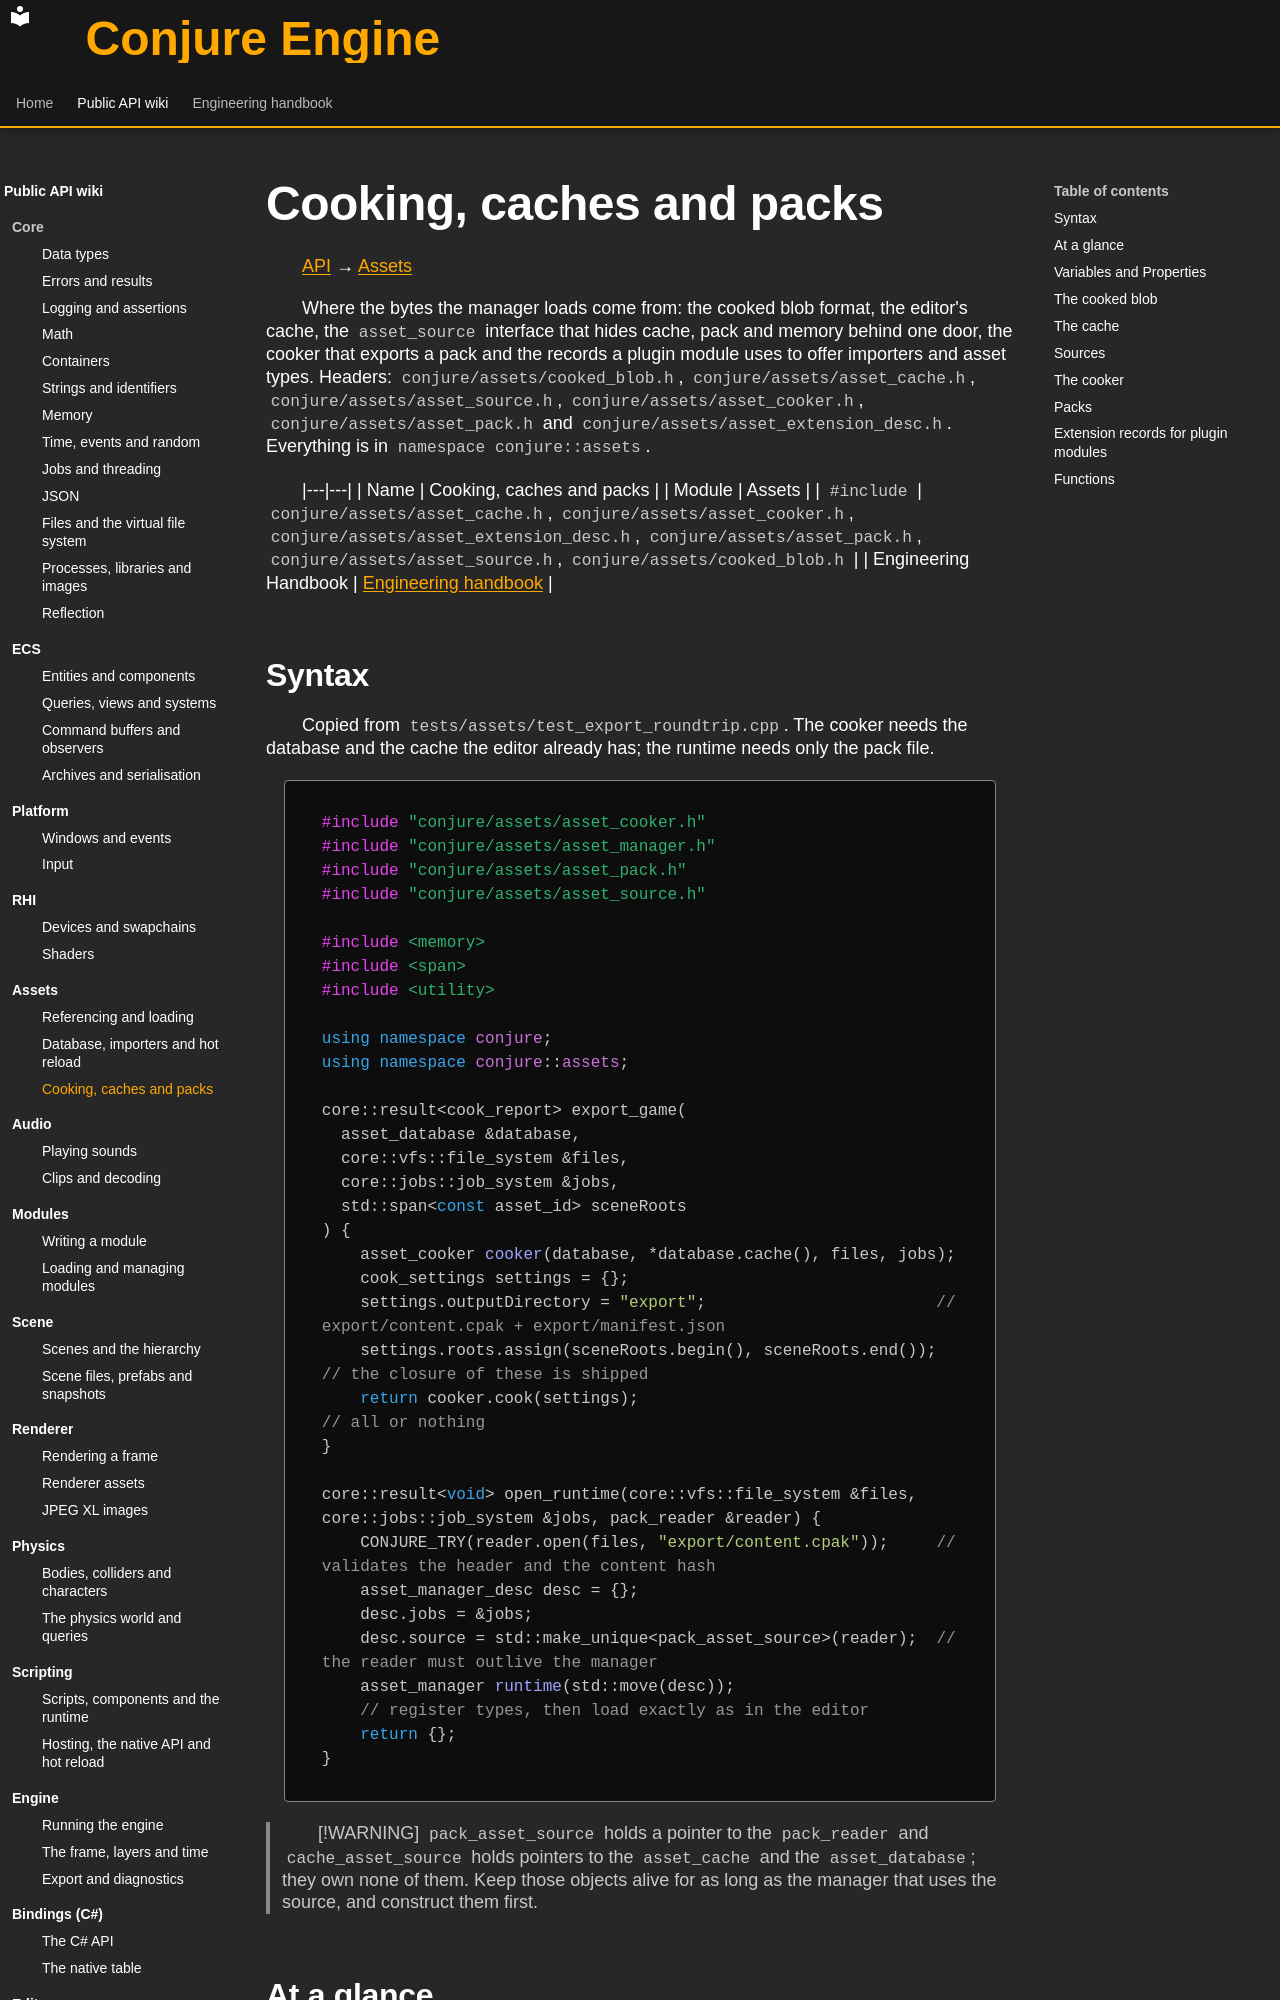

repository: Dozer90/Conjure-Engine · page: api/assets/cooking-and-packs.html · generator: mkdocs

# Cooking, caches and packs
<!-- doc-template:wiki -->
[API](../index.md) → [Assets](index.md)

<!-- doc-content:purpose:start -->
Where the bytes the manager loads come from: the cooked blob format, the editor's cache, the `asset_source`
interface that hides cache, pack and memory behind one door, the cooker that exports a pack and the records a
plugin module uses to offer importers and asset types. Headers: `conjure/assets/cooked_blob.h`,
`conjure/assets/asset_cache.h`, `conjure/assets/asset_source.h`, `conjure/assets/asset_cooker.h`,
`conjure/assets/asset_pack.h` and `conjure/assets/asset_extension_desc.h`. Everything is in
`namespace conjure::assets`.
<!-- doc-content:purpose:end -->

|---|---|
| Name | Cooking, caches and packs |
| Module | Assets |
| `#include` | `conjure/assets/asset_cache.h`, `conjure/assets/asset_cooker.h`, `conjure/assets/asset_extension_desc.h`, `conjure/assets/asset_pack.h`, `conjure/assets/asset_source.h`, `conjure/assets/cooked_blob.h` |
| Engineering Handbook | [Engineering handbook](../../handbook/engine/assets.md) |

## Syntax

<!-- doc-content:syntax:start -->
<a id="quick-example-cook-then-load-the-pack"></a>

Copied from `tests/assets/test_export_roundtrip.cpp`. The cooker needs the database and the cache the editor
already has; the runtime needs only the pack file.

```cpp
#include "conjure/assets/asset_cooker.h"
#include "conjure/assets/asset_manager.h"
#include "conjure/assets/asset_pack.h"
#include "conjure/assets/asset_source.h"

#include <memory>
#include <span>
#include <utility>

using namespace conjure;
using namespace conjure::assets;

core::result<cook_report> export_game(
  asset_database &database,
  core::vfs::file_system &files,
  core::jobs::job_system &jobs,
  std::span<const asset_id> sceneRoots
) {
    asset_cooker cooker(database, *database.cache(), files, jobs);
    cook_settings settings = {};
    settings.outputDirectory = "export";                        // export/content.cpak + export/manifest.json
    settings.roots.assign(sceneRoots.begin(), sceneRoots.end()); // the closure of these is shipped
    return cooker.cook(settings);                                // all or nothing
}

core::result<void> open_runtime(core::vfs::file_system &files, core::jobs::job_system &jobs, pack_reader &reader) {
    CONJURE_TRY(reader.open(files, "export/content.cpak"));     // validates the header and the content hash
    asset_manager_desc desc = {};
    desc.jobs = &jobs;
    desc.source = std::make_unique<pack_asset_source>(reader);  // the reader must outlive the manager
    asset_manager runtime(std::move(desc));
    // register types, then load exactly as in the editor
    return {};
}
```

> [!WARNING]
> `pack_asset_source` holds a pointer to the `pack_reader` and `cache_asset_source` holds pointers to the
> `asset_cache` and the `asset_database`; they own none of them. Keep those objects alive for as long as the
> manager that uses the source, and construct them first.
<!-- doc-content:syntax:end -->
